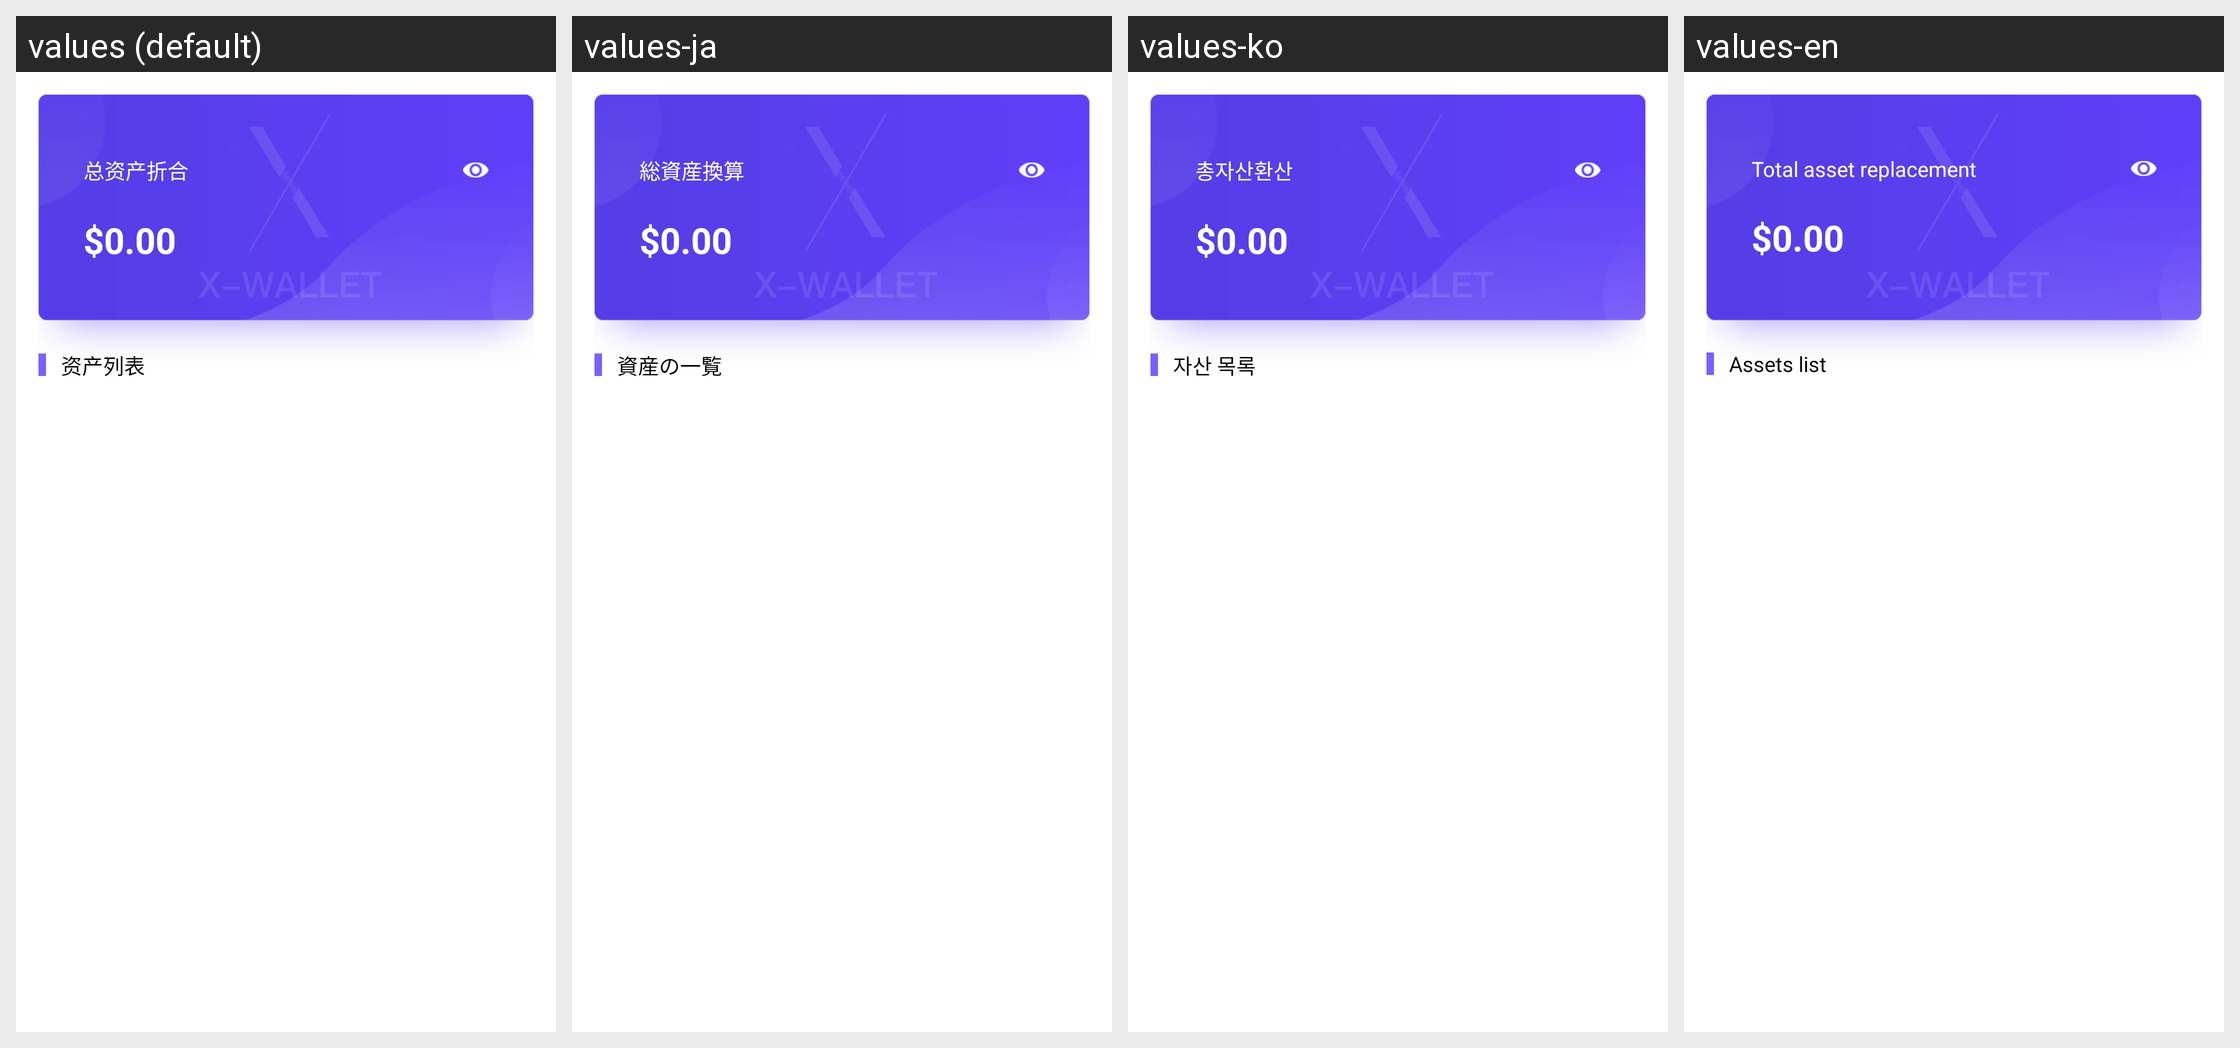

Strings drawn on this Android screen and how each of the app's shown locales translates them:
Android screen res/layout/fragment_x__wallet.xml rendered under 4 locales, left to right: values (default), values-ja, values-ko, values-en. Device: Nexus 5 (rendered at 1080×1920; each locale shown at half size, 540×960, under a caption strip naming it); theme AppTheme.
Strings drawn on this screen, with the default value and each locale's value (text and hints the layout hard-codes, and strings that could not be matched under every locale, appear in the picture but are not listed):

text_zzczh
  values: 总资产折合
  values-ja: 総資産換算
  values-ko: 총자산환산
  values-en: Total asset replacement

text_zclb
  values: 资产列表
  values-ja: 資産の一覧
  values-ko: 자산 목록
  values-en: Assets list
